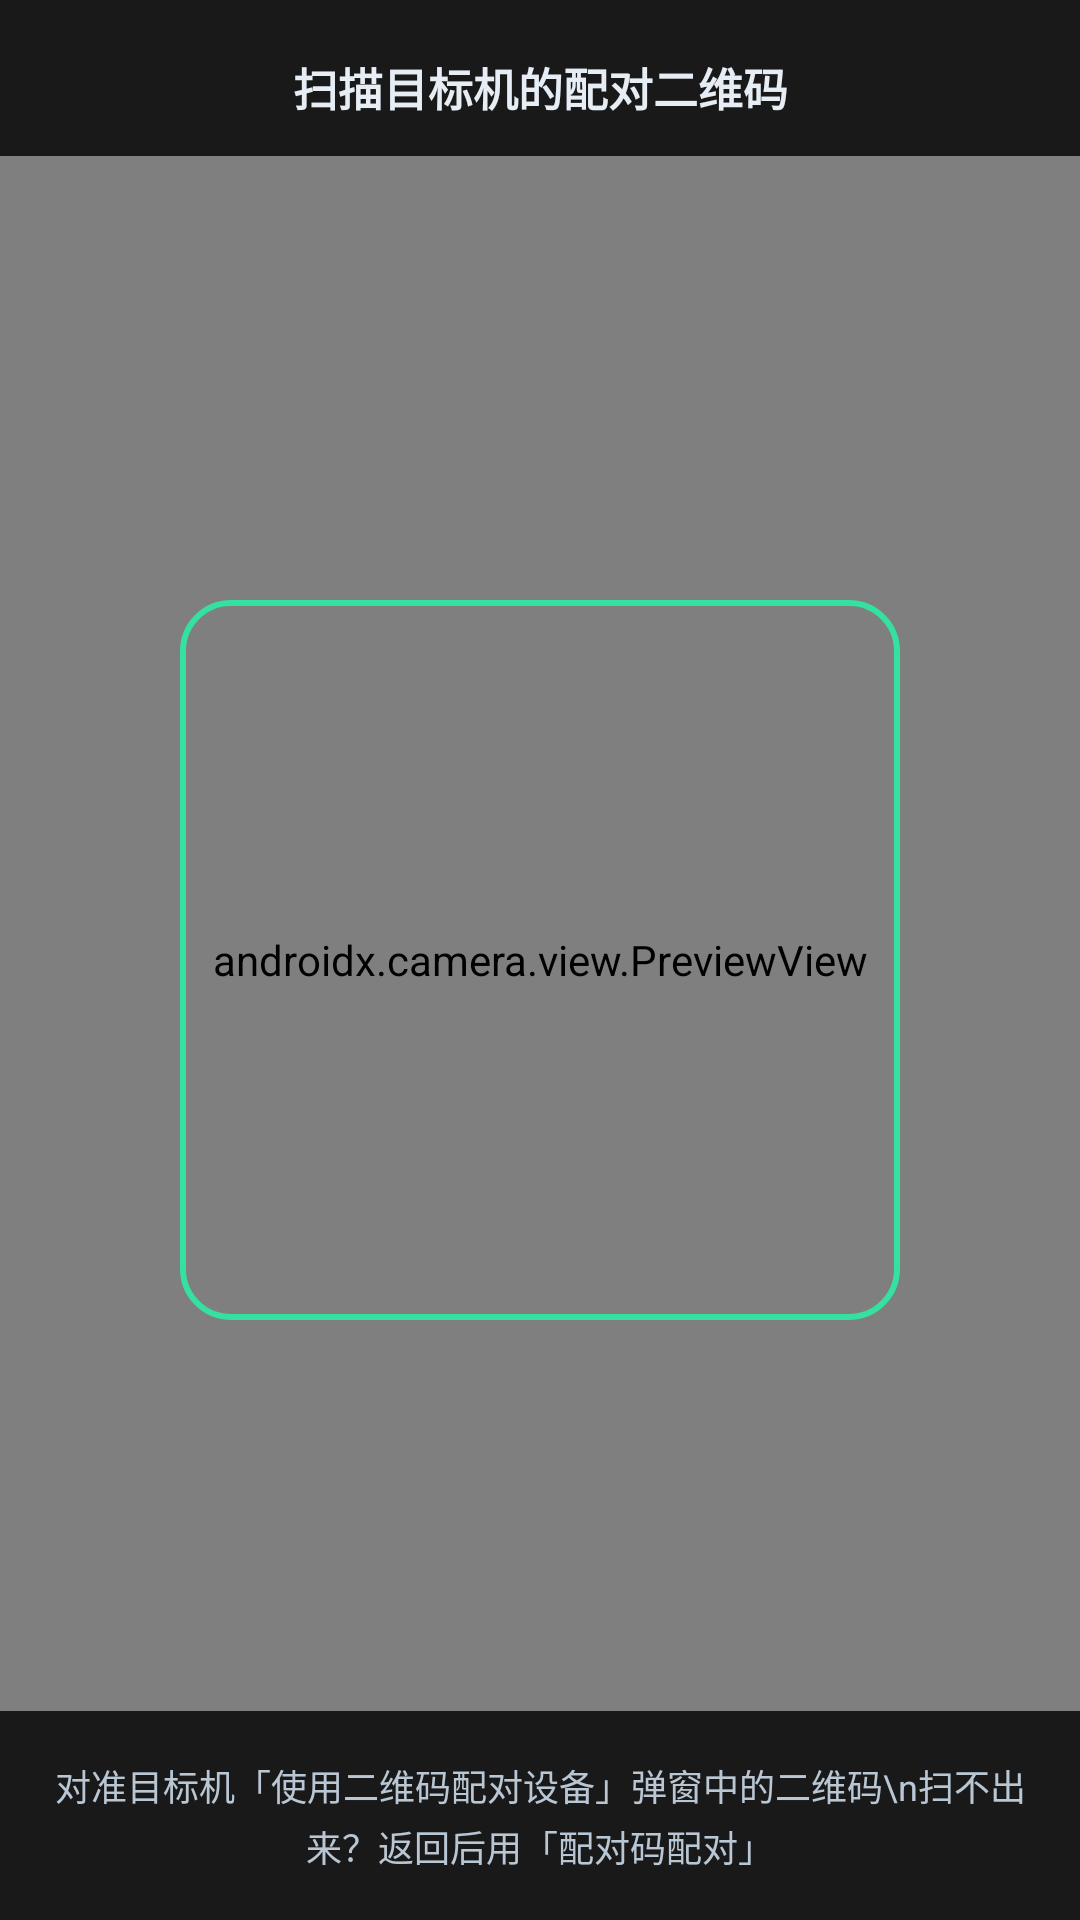

Layout XML and referenced resources for this Android screen:
<!-- AndroidManifest.xml: activity theme Theme.WirelessAdb.Scan -->
<!-- res/layout/activity_scan.xml -->
<?xml version="1.0" encoding="utf-8"?>
<FrameLayout xmlns:android="http://schemas.android.com/apk/res/android"
    android:layout_width="match_parent"
    android:layout_height="match_parent"
    android:background="@android:color/black">

    <androidx.camera.view.PreviewView
        android:id="@+id/previewView"
        android:layout_width="match_parent"
        android:layout_height="match_parent" />

    <TextView
        android:id="@+id/tvTitle"
        android:layout_width="match_parent"
        android:layout_height="wrap_content"
        android:layout_gravity="top"
        android:background="#CC000000"
        android:gravity="center"
        android:paddingTop="18dp"
        android:paddingBottom="12dp"
        android:text="扫描目标机的配对二维码"
        android:textColor="#E6EDF5"
        android:textSize="15sp"
        android:textStyle="bold" />

    <View
        android:layout_width="240dp"
        android:layout_height="240dp"
        android:layout_gravity="center"
        android:background="@drawable/bg_scan_frame" />

    <TextView
        android:layout_width="match_parent"
        android:layout_height="wrap_content"
        android:layout_gravity="bottom"
        android:background="#CC000000"
        android:gravity="center"
        android:lineSpacingExtra="3dp"
        android:padding="16dp"
        android:text="对准目标机「使用二维码配对设备」弹窗中的二维码\n扫不出来？返回后用「配对码配对」"
        android:textColor="#B9C6D4"
        android:textSize="12sp" />

</FrameLayout>
<!-- resources referenced by this layout -->
<resources>
  <!-- drawable bg_scan_frame (drawable) -->
  <?xml version="1.0" encoding="utf-8"?>
  <shape xmlns:android="http://schemas.android.com/apk/res/android" android:shape="rectangle">
      <solid android:color="#00000000" />
      <corners android:radius="16dp" />
      <stroke android:width="2dp" android:color="@color/accent" />
  </shape>
  <style name="Theme.WirelessAdb.Scan" parent="Theme.WirelessAdb">
          <item name="android:windowBackground">@android:color/black</item>
      </style>
  <color name="accent">#35E0A1</color>
  <style name="Theme.WirelessAdb" parent="Theme.AppCompat.NoActionBar">
          <item name="colorPrimary">@color/accent</item>
          <item name="colorPrimaryDark">@color/bg</item>
          <item name="colorAccent">@color/accent</item>
          <item name="android:windowBackground">@color/bg</item>
          <item name="android:statusBarColor">@color/bg</item>
          <item name="android:navigationBarColor">@color/bg</item>
          <item name="android:textColorPrimary">@color/text_primary</item>
          <item name="android:textColorSecondary">@color/text_secondary</item>
          <item name="android:textColorHint">@color/text_hint</item>
          <item name="buttonStyle">@style/Widget.Wadb.Button</item>
      </style>
  <color name="bg">#0A0E13</color>
  <color name="text_primary">#E6EDF5</color>
  <color name="text_secondary">#8A94A6</color>
  <color name="text_hint">#5B6779</color>
  <style name="Widget.Wadb.Button" parent="Widget.AppCompat.Button">
          <item name="android:background">@drawable/bg_btn_primary</item>
          <item name="android:textColor">@color/btn_text</item>
          <item name="android:textSize">14sp</item>
          <item name="android:minHeight">44dp</item>
          <item name="android:minWidth">0dp</item>
          <item name="android:stateListAnimator">@null</item>
          <item name="android:textAllCaps">false</item>
          <item name="android:paddingLeft">10dp</item>
          <item name="android:paddingRight">10dp</item>
      </style>
  <color name="btn_text">#04110C</color>
</resources>
